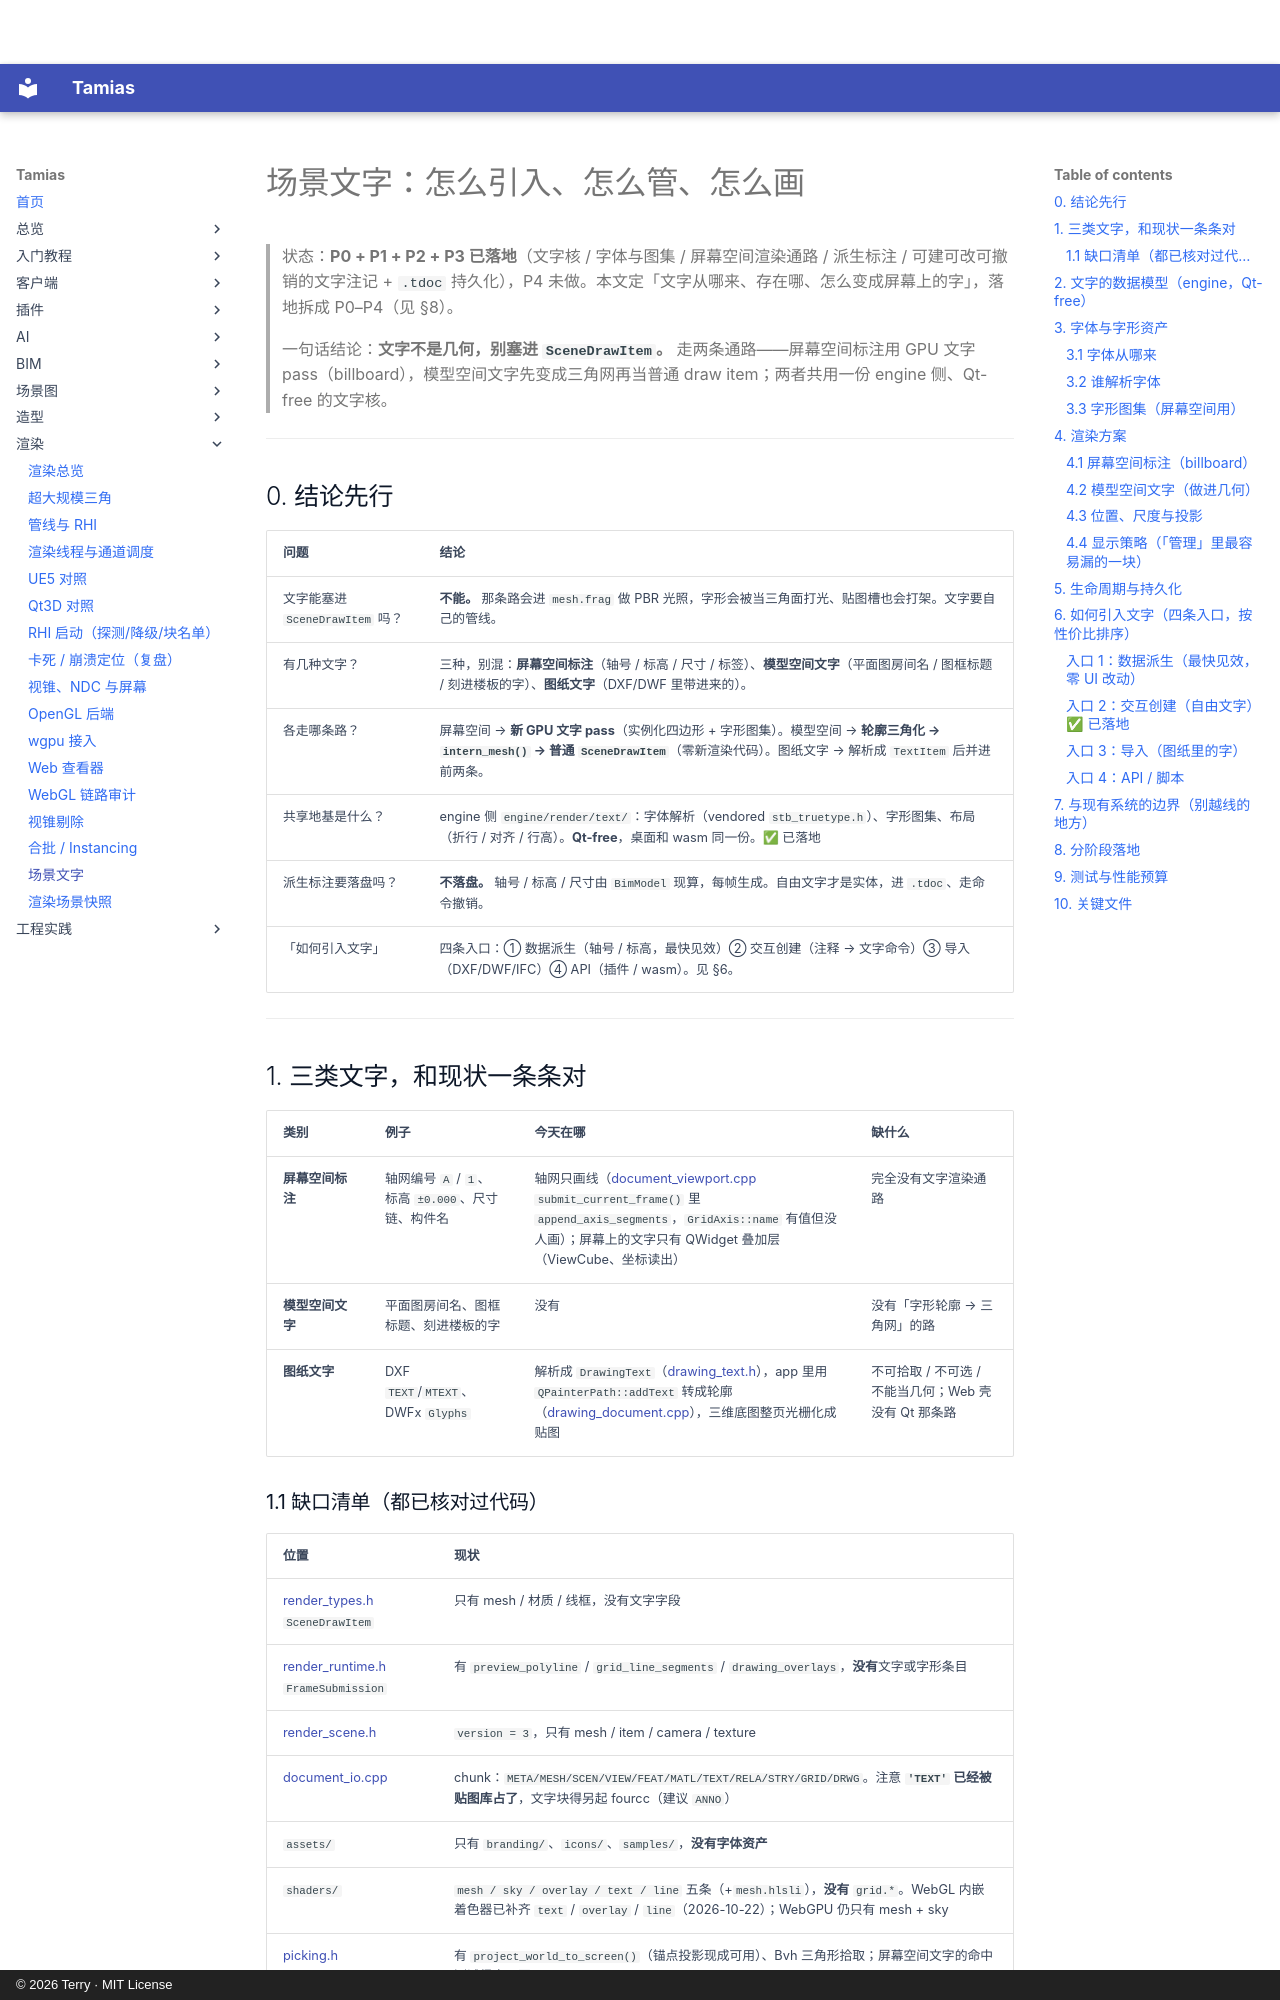

repository: terry-chao/tamias · page: TEXT/index.html · generator: mkdocs · copyright: © 2026 Terry · MIT License

# 场景文字：怎么引入、怎么管、怎么画

> 状态：**P0 + P1 + P2 + P3 已落地**（文字核 / 字体与图集 / 屏幕空间渲染通路 / 派生标注 / 可建可改可撤销的文字注记 + `.tdoc` 持久化），P4 未做。本文定「文字从哪来、存在哪、怎么变成屏幕上的字」，落地拆成 P0–P4（见 §8）。
>
> 一句话结论：**文字不是几何，别塞进 `SceneDrawItem`。** 走两条通路——屏幕空间标注用 GPU 文字 pass（billboard），模型空间文字先变成三角网再当普通 draw item；两者共用一份 engine 侧、Qt-free 的文字核。

---

## 0. 结论先行

| 问题 | 结论 |
|---|---|
| 文字能塞进 `SceneDrawItem` 吗？ | **不能。** 那条路会进 `mesh.frag` 做 PBR 光照，字形会被当三角面打光、贴图槽也会打架。文字要自己的管线。 |
| 有几种文字？ | 三种，别混：**屏幕空间标注**（轴号 / 标高 / 尺寸 / 标签）、**模型空间文字**（平面图房间名 / 图框标题 / 刻进楼板的字）、**图纸文字**（DXF/DWF 里带进来的）。 |
| 各走哪条路？ | 屏幕空间 → **新 GPU 文字 pass**（实例化四边形 + 字形图集）。模型空间 → **轮廓三角化 → `intern_mesh()` → 普通 `SceneDrawItem`**（零新渲染代码）。图纸文字 → 解析成 `TextItem` 后并进前两条。 |
| 共享地基是什么？ | engine 侧 `engine/render/text/`：字体解析（vendored `stb_truetype.h`）、字形图集、布局（折行 / 对齐 / 行高）。**Qt-free**，桌面和 wasm 同一份。✅ 已落地 |
| 派生标注要落盘吗？ | **不落盘。** 轴号 / 标高 / 尺寸由 `BimModel` 现算，每帧生成。自由文字才是实体，进 `.tdoc`、走命令撤销。 |
| 「如何引入文字」 | 四条入口：① 数据派生（轴号 / 标高，最快见效）② 交互创建（注释 → 文字命令）③ 导入（DXF/DWF/IFC）④ API（插件 / wasm）。见 §6。 |

---

## 1. 三类文字，和现状一条条对

| 类别 | 例子 | 今天在哪 | 缺什么 |
|---|---|---|---|
| **屏幕空间标注** | 轴网编号 `A` / `1`、标高 `±0.000`、尺寸链、构件名 | 轴网只画线（[document_viewport.cpp](https://github.com/terry-chao/tamias/blob/main/src/app/viewport/canvas/document_viewport.cpp) `submit_current_frame()` 里 `append_axis_segments`，`GridAxis::name` 有值但没人画）；屏幕上的文字只有 QWidget 叠加层（ViewCube、坐标读出） | 完全没有文字渲染通路 |
| **模型空间文字** | 平面图房间名、图框标题、刻进楼板的字 | 没有 | 没有「字形轮廓 → 三角网」的路 |
| **图纸文字** | DXF `TEXT`/`MTEXT`、DWFx `Glyphs` | 解析成 `DrawingText`（[drawing_text.h](https://github.com/terry-chao/tamias/blob/main/src/engine/drawing/drawing_text.h)），app 里用 `QPainterPath::addText` 转成轮廓（[drawing_document.cpp](https://github.com/terry-chao/tamias/blob/main/src/app/drawing/drawing_document.cpp)），三维底图整页光栅化成贴图 | 不可拾取 / 不可选 / 不能当几何；Web 壳没有 Qt 那条路 |
